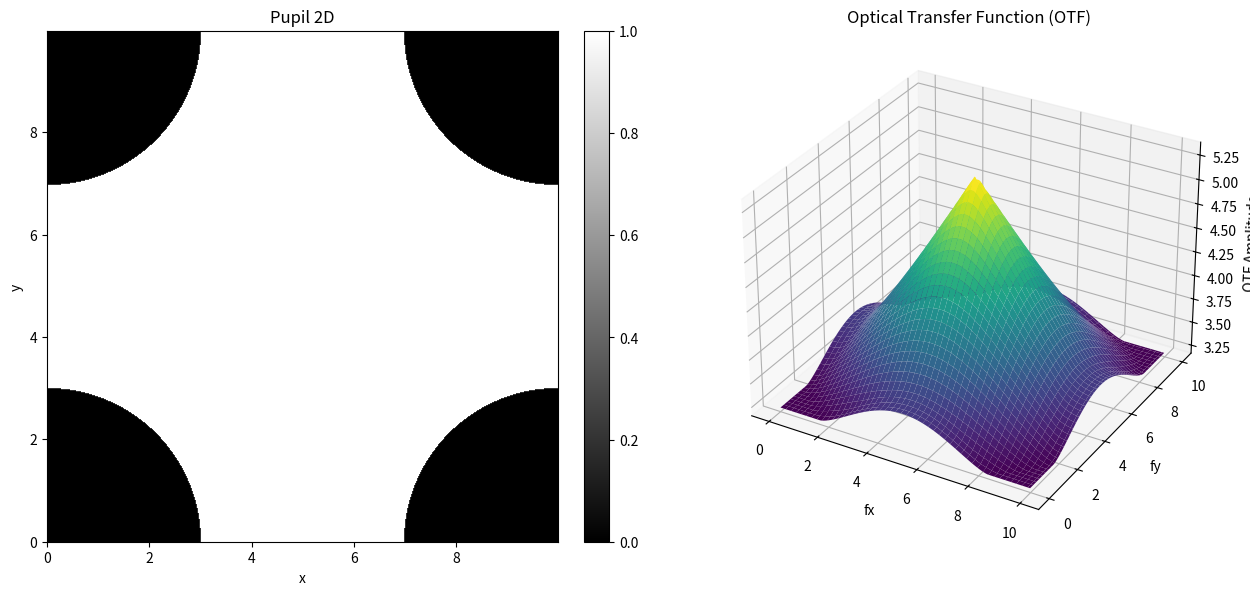

Write the Python code that produced this figure.
#题目：衍射受限非相干成像系统的光瞳为在边长为10的正方形以四个角为圆心分别挖掉4个半径为3的扇形
# 求其光瞳的二维图像和光学传递函数的三维图像。
import numpy as np
import matplotlib.pyplot as plt
from mpl_toolkits.mplot3d import Axes3D  # noqa: F401 (for 3D)


#定义光瞳函数
#参数介绍：采样点N，物理长度L，扇形半径
def pupil_function(N, L, r):
    dx = L / N
    dy = dx
    #设置表格采样点0为其中心
    x = np.linspace(0, L - dx, N)
    y = np.linspace(0, L - dy, N)
    X, Y = np.meshgrid(x, y)
    
    # 定义正方形光瞳，为N*N的全1矩阵
    pupil = np.ones((N, N))
    #找到四个角落坐标
    corners=[(0, 0), (0, L- dy), (L-dx, L-dy), (L- dx, 0)]

    # 挖掉四个扇形
    #实现方法：将对应挖去部分赋值为0
    for (xc, yc) in corners:
        dx = X - xc
        dy = Y - yc
        # 计算点到角的距离
        dist = np.sqrt(dx*dx + dy*dy)

        # 判断“在角内”的方向：点位于方形内部相对于该角的象限
        #通过向量和距离来判断
        cond_x = (dx >= 0) if xc == 0.0 else (dx <= 0)
        cond_y = (dy >= 0) if yc == 0.0 else (dy <= 0)
        #bool判据
        inward_quadrant = cond_x & cond_y
        # 在该扇形（四分之一圆）范围内的点设为 0（挖掉）
        mask_cut = (dist <= r) & inward_quadrant
        pupil[mask_cut] = 0.0
    
    return pupil,x,y



#计算光学传递函数OTF
def optical_transfer_function(pupil):
    # OTF 是光瞳函数的自相关归一化
    pupil_fft=np.fft.fft2(pupil)
    amplitude=np.abs(pupil_fft)
    #自相关
    OTF = np.fft.ifft2(amplitude**2)
    #移频
    OTF = np.fft.fftshift(np.abs(OTF))
    OTF /= OTF.sum()  # 归一化
    return OTF


pupil1,x,y=pupil_function(512, 10, 3)
OTF = optical_transfer_function(pupil1)

#显示部分
fig = plt.figure(figsize=(14,6))
ax1 = fig.add_subplot(1,2,1)
im = ax1.imshow(pupil1, extent=(x[0], x[-1], y[0], y[-1]), origin='lower', cmap='gray')
ax1.set_title('Pupil 2D')
ax1.set_xlabel('x')
ax1.set_ylabel('y')
fig.colorbar(im, ax=ax1, fraction=0.046, pad=0.04)

ax2 = fig.add_subplot(1,2,2, projection='3d')
X, Y = np.meshgrid(x, y)
ax2.plot_surface(X, Y, OTF, cmap='viridis')
ax2.set_title('Optical Transfer Function (OTF)')
ax2.set_xlabel('fx')
ax2.set_ylabel('fy')
ax2.set_zlabel('OTF Amplitude')


plt.tight_layout()
plt.show()
